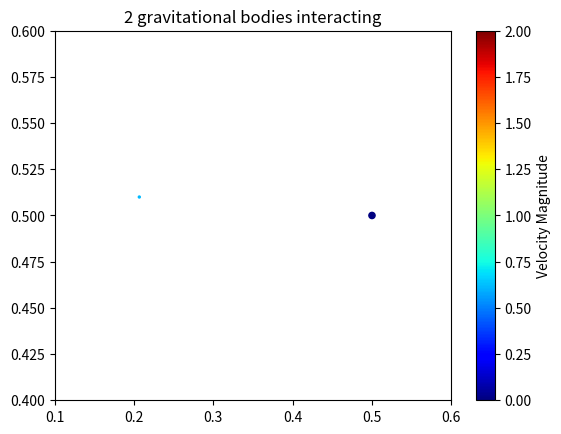

Here is the Python script that generated this plot:
"""
File: system_simulator.py
[redacted]

File containing the main modules used in an N body simulation of
planetary movement


"""

#import dependancies
import numpy as np
import matplotlib.pyplot as plt
from matplotlib.animation import FuncAnimation
import warnings


#set G
G = 6.6743e-11

#create class which represents a planetary body
class Body:
    """
    Planetary body class
    instantiates with mass, position, velicty

    """
    def __init__(self, mass, pos, vel):
        self.mass = mass
        self.pos = pos
        self.vel = vel

class System:
    """
    gravitational system class
    instantiates bodies based on user settings (pre-set system or custom)
    """

    
    def __init__(self, system_type = "binary", num_bodies = None, custom_system_info_dict = None): #set as none to allow binary and random systems to be initialised
        if type(num_bodies) == int or num_bodies == None:
            self.num_bodies = num_bodies
        else:
            TypeError("Number of bodies must be an integer")

        valid_system_types = ["random", "binary", "custom"]

        if system_type.lower() in valid_system_types:
            self.system_type = system_type.lower()

            if self.system_type == "random":
                #function to initialise random bodies
                def initialise_random_bodies():
                    """
                    a function which takes in the number of bodies and
                    instantiates a Body
                    """
                    if num_bodies == None:
                        self.num_bodies = np.random.randint(50)
                    else:
                        self.num_bodies = num_bodies

                    self.bodies = []
                    for _ in range(self.num_bodies):
                        #random mass within a reasonable range
                        mass = np.random.uniform(1e9, 1e12)
                        pos = np.random.rand(2) #2D space
                        vel = np.zeros(2) #initial velocity of 0, may be customisable in later updates
                        self.bodies.append(Body(mass, pos, vel))
                
                initialise_random_bodies()

            elif self.system_type == "binary":
                #function to initialise an unstable eliptical binary system
                def initialise_binary_system():
                    self.num_bodies = 2
                    
                    mass_body1 = 2e9  # Mass of the first body
                    mass_body2 = 2e10  # Mass of the second body

                    # Positions and velocities for a stable binary system
                    pos_body1 = np.array([0.2, 0.5])
                    vel_body1 = np.array([0.3, 0.5])

                    pos_body2 = np.array([0.5, 0.5])
                    vel_body2 = np.array([0.0001, 0.0001])

                    body1 = Body(mass_body1, pos_body1, vel_body1)
                    body2 = Body(mass_body2, pos_body2, vel_body2)

                    self.bodies = [body1, body2]
                
                initialise_binary_system()
    
            
            elif self.system_type == "custom":
                def initialise_custom_bodies():
                    #A function to intialise custom systems using the GUI

                    self.custom_system_info_dict = custom_system_info_dict

                    self.num_bodies = len(custom_system_info_dict)

                    self.bodies = []
            
                    for body in custom_system_info_dict:
                        mass = custom_system_info_dict[body]["mass"]
                        pos = np.array(custom_system_info_dict[body]["position"])
                        vel = np.array(custom_system_info_dict[body]["velocity"])
                        self.bodies.append(Body(mass, pos, vel))

                initialise_custom_bodies()
            
            print("System initialised")

        else:
            TypeError(f"System type must be one of {valid_system_types}")

        #system initialised - calculating forces

        #calculate gravitational force between bodies
    def gravitational_force(self, mass1, mass2, pos1, pos2):
        """
        This function takes in the mass and position of bodies and uses F=Gmm/r^2
        to calculate gravitational force between bodies
        """
        #distance between bodies
        r = np.linalg.norm(pos2-pos1)

        # Adding a check to avoid division by zero
        if r < 1e-6:
            return np.zeros_like(pos1)

        #force
        f_magnitude = G * (mass1 * mass2) / (r**2)
        f_direction = (pos2-pos1) / r
        force = f_magnitude * f_direction
        
        return(force)

    #update body velocities and positions
    def position_update(self, bodies, dt):
        """
        This function takes in a list of bodies and dt, the integral timestep
        using the RK4 method for integration here as it affords higheraccuracy than the Eular method
        """
        num_bodies = len(bodies)

        for i in range(num_bodies):
            #initialise force - 2d simulation
            total_force = np.zeros(2)

            #force calculation
            for j in range(num_bodies):
                #handle case where forces are calculated on the same object
                if i !=j:
                    force = self.gravitational_force(bodies[i].mass, bodies[j].mass, bodies[i].pos, bodies[j].pos)
                    total_force += force
            
            #calculate acceleration (F=ma, rearrange to a=F/m)
            acceleration = total_force / bodies[i].mass

            #implement RK4 method
            k1v = acceleration * dt
            k1x = bodies[i].vel * dt

            k2v = self.gravitational_force(bodies[i].mass, bodies[i].mass, bodies[i].pos + k1x / 2, bodies[i].pos + k1x / 2) / bodies[i].mass * dt
            k2x = (bodies[i].vel + k1v / 2) * dt

            k3v = self.gravitational_force(bodies[i].mass, bodies[i].mass, bodies[i].pos + k2x / 2, bodies[i].pos + k2x / 2) / bodies[i].mass * dt
            k3x = (bodies[i].vel + k2v / 2) * dt

            k4v = self.gravitational_force(bodies[i].mass, bodies[i].mass, bodies[i].pos + k3x, bodies[i].pos + k3x) / bodies[i].mass * dt
            k4x = (bodies[i].vel + k3v) * dt

            #update velocity and position using weghted average
            bodies[i].vel += (k1v + 2 * k2v + 2 * k3v + k4v) /6
            bodies[i].pos += (k1x + 2 * k2x + 2 * k3x + k4x) /6

    def plot_system(self, step=0.01, plot_lims=[[None,None],[None,None]]):
        """
        A function to plot the system caluclated above.
        inputs: 
        N - number of bodies,
        dt - integration step
        plot_lims - plot limits
        """

        #initialise bodies

        #initialise plot
        fig, ax = plt.subplots()
        self.planet_plot = ax.scatter([body.pos[0] for body in self.bodies], [body.pos[1] for body in self.bodies],
                            s=[(body.mass/1e9) for body in self.bodies])
        
        #set X,Y limits - if no limits given, set dynamically by max X and Y position
        if plot_lims==[[None,None],[None,None]]:
            ax.set_xlim(min(body.pos[0] for body in self.bodies) - 0.1, max(body.pos[0] for body in self.bodies) + 0.1)
            ax.set_ylim(min(body.pos[1] for body in self.bodies) - 0.1, max(body.pos[1] for body in self.bodies) + 0.1)

        else:
            ax.set_xlim(plot_lims[0][0], plot_lims[0][1])
            ax.set_xlim(plot_lims[1][0], plot_lims[1][1])


        #set title
        ax.set_title(f'{self.num_bodies} gravitational bodies interacting')

        #add colourbar
        cbar = plt.colorbar(self.planet_plot, ax=ax, label='Velocity Magnitude')
        
        #set integration step
        self.dt = step

        #animate
        animation = FuncAnimation(fig, self.update, frames = 100, interval = 50, blit = True)


        #show animation
        plt.show()

        #clear bodies
        self.bodies = []


    #update plot
    def update(self, frame):
        """
        Function which runs position_update and updates the plot and colour
        """
        self.position_update(self.bodies, self.dt)
        self.planet_plot.set_offsets(np.array([[body.pos[0], body.pos[1]] for body in self.bodies]))
        
        #update colour
        #get absolute vels
        vel_abs = [np.linalg.norm(body.vel) for body in self.bodies]
        
        # Update scatter plot with new colormap based on absolute velocity
        self.planet_plot.set_array(vel_abs)
        self.planet_plot.set_cmap('jet')  # Set the colormap

        #update colourbar limits to ensure distinct colours
        #I have set this up more dynamically previously, but that makes N<3 body simulation colour schemes uninformative 
        self.planet_plot.set_clim(vmin=0, vmax=2)


        return [self.planet_plot]
    

if __name__ == "__main__":
    warnings.warn("This file is not meant to be run - it is called from 'main.py'. Running a binary system as a test of the system simulator")
    system_1 = System("binary")

    system_1.plot_system()


